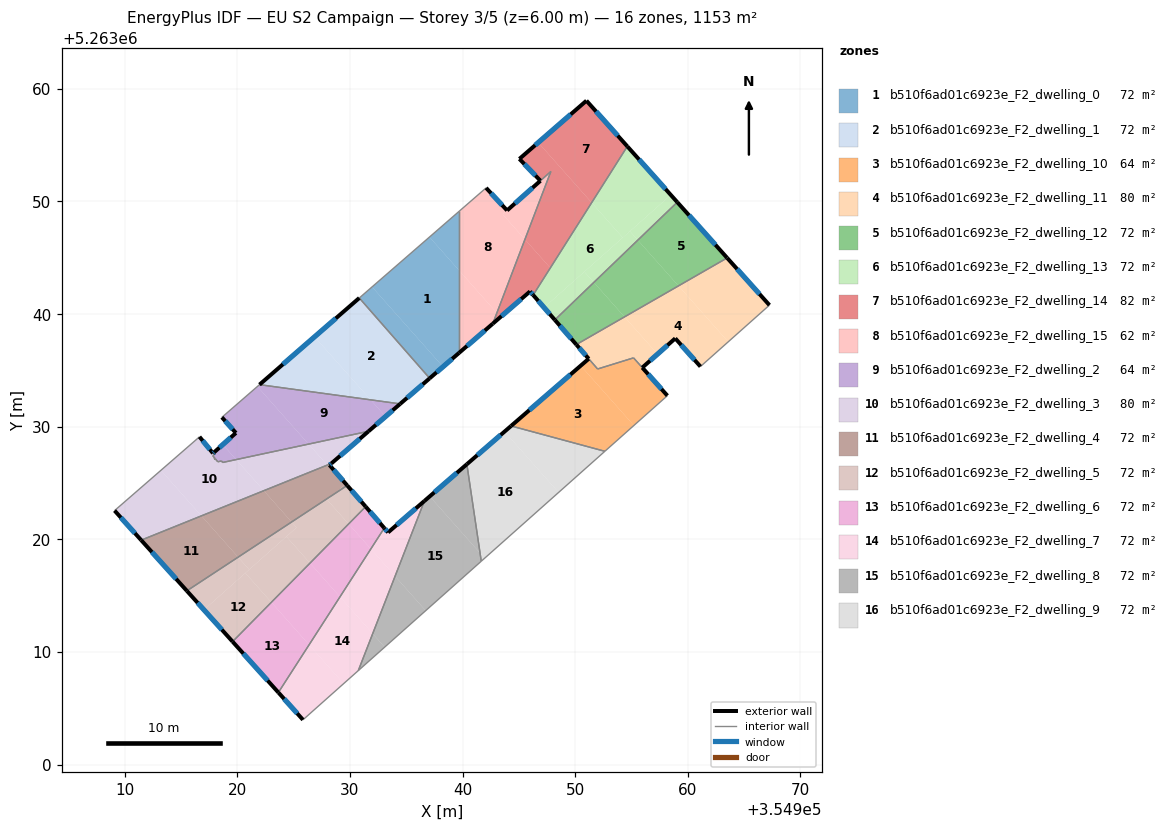
=== STOREY PLAN SPEC (per zone: floor XY polygon, exterior-wall plan segments, windows/doors) ===
zone 1: b510f6ad01c6923e_F2_dwelling_0  (72.0 m²)
  floor: (354937.06, 5263046.84) (354939.69, 5263043.88) (354939.69, 5263036.56) (354938.27, 5263035.33) (354931.97, 5263042.42)
  floor: (354931.97, 5263042.42) (354938.27, 5263035.33) (354937.08, 5263034.30) (354930.83, 5263041.43)
  floor: (354939.69, 5263049.12) (354939.69, 5263043.88) (354937.06, 5263046.84)
  exterior wall: (354937.08, 5263034.30) – (354939.69, 5263036.56)  [3.5 m]
    window: (354937.70, 5263034.83) – (354939.08, 5263036.03)  [2.9 m²]
  interior walls: 3
zone 2: b510f6ad01c6923e_F2_dwelling_1  (72.0 m²)
  floor: (354930.83, 5263041.43) (354937.08, 5263034.30) (354934.46, 5263032.03) (354931.84, 5263032.39) (354926.87, 5263037.99)
  floor: (354926.87, 5263037.99) (354931.84, 5263032.39) (354921.97, 5263033.74)
  exterior wall: (354934.46, 5263032.03) – (354937.08, 5263034.30)  [3.5 m]
    window: (354935.08, 5263032.56) – (354936.47, 5263033.77)  [2.9 m²]
  exterior wall: (354930.83, 5263041.43) – (354921.97, 5263033.74)  [11.7 m]
    window: (354928.75, 5263039.63) – (354924.05, 5263035.54)  [9.9 m²]
  interior walls: 2
zone 3: b510f6ad01c6923e_F2_dwelling_10  (63.9 m²)
  floor: (354950.49, 5263035.42) (354955.21, 5263030.11) (354952.64, 5263027.82) (354944.31, 5263030.07)
  floor: (354955.18, 5263036.12) (354958.19, 5263032.76) (354955.21, 5263030.11) (354950.49, 5263035.42) (354951.20, 5263036.04) (354951.99, 5263035.13)
  exterior wall: (354951.20, 5263036.04) – (354944.31, 5263030.07)  [9.1 m]
    window: (354949.58, 5263034.63) – (354945.93, 5263031.47)  [7.7 m²]
  exterior wall: (354958.19, 5263032.76) – (354955.96, 5263035.25)  [3.3 m]
    window: (354957.66, 5263033.34) – (354956.48, 5263034.66)  [2.8 m²]
  interior walls: 5
zone 4: b510f6ad01c6923e_F2_dwelling_11  (80.2 m²)
  floor: (354959.17, 5263042.51) (354963.59, 5263037.54) (354961.12, 5263035.34) (354958.89, 5263037.85) (354957.31, 5263036.45) (354954.38, 5263039.75)
  floor: (354963.49, 5263044.99) (354967.25, 5263040.80) (354963.59, 5263037.54) (354959.17, 5263042.51)
  floor: (354954.38, 5263039.75) (354957.31, 5263036.45) (354955.96, 5263035.25) (354955.18, 5263036.12) (354951.99, 5263035.13) (354950.10, 5263037.30)
  exterior wall: (354967.25, 5263040.80) – (354963.49, 5263044.99)  [5.6 m]
    window: (354966.37, 5263041.78) – (354964.37, 5263044.00)  [4.7 m²]
  exterior wall: (354958.89, 5263037.85) – (354961.12, 5263035.34)  [3.4 m]
    window: (354959.41, 5263037.26) – (354960.60, 5263035.93)  [2.8 m²]
  exterior wall: (354955.96, 5263035.25) – (354958.89, 5263037.85)  [3.9 m]
    window: (354956.65, 5263035.86) – (354958.20, 5263037.24)  [3.3 m²]
  exterior wall: (354950.10, 5263037.30) – (354951.20, 5263036.04)  [1.7 m]
    window: (354950.36, 5263037.00) – (354950.94, 5263036.33)  [1.4 m²]
  interior walls: 5
zone 5: b510f6ad01c6923e_F2_dwelling_12  (72.0 m²)
  floor: (354959.06, 5263049.94) (354963.49, 5263044.99) (354959.17, 5263042.51) (354955.56, 5263046.57)
  floor: (354955.56, 5263046.57) (354959.17, 5263042.51) (354954.38, 5263039.75) (354951.66, 5263042.82)
  floor: (354951.66, 5263042.82) (354954.38, 5263039.75) (354950.10, 5263037.30) (354948.19, 5263039.49)
  exterior wall: (354948.19, 5263039.49) – (354950.10, 5263037.30)  [2.9 m]
    window: (354948.64, 5263038.97) – (354949.65, 5263037.81)  [2.5 m²]
  exterior wall: (354963.49, 5263044.99) – (354959.07, 5263049.94)  [6.6 m]
    window: (354962.45, 5263046.15) – (354960.10, 5263048.78)  [5.6 m²]
  interior walls: 2
zone 6: b510f6ad01c6923e_F2_dwelling_13  (72.0 m²)
  floor: (354954.63, 5263054.89) (354958.49, 5263050.58) (354954.22, 5263046.79) (354951.46, 5263049.89)
  floor: (354954.86, 5263047.36) (354955.56, 5263046.57) (354951.66, 5263042.82) (354950.82, 5263043.76)
  floor: (354950.82, 5263043.76) (354951.66, 5263042.82) (354948.19, 5263039.49) (354947.24, 5263040.58)
  floor: (354958.49, 5263050.58) (354959.07, 5263049.94) (354955.56, 5263046.57) (354954.86, 5263047.36) (354947.24, 5263040.58) (354946.27, 5263041.69) (354951.46, 5263049.89) (354954.22, 5263046.79)
  exterior wall: (354946.27, 5263041.69) – (354948.19, 5263039.49)  [2.9 m]
    window: (354946.72, 5263041.18) – (354947.74, 5263040.00)  [2.5 m²]
  exterior wall: (354959.07, 5263049.94) – (354954.63, 5263054.89)  [6.6 m]
    window: (354958.02, 5263051.10) – (354955.67, 5263053.73)  [5.6 m²]
  interior walls: 2
zone 7: b510f6ad01c6923e_F2_dwelling_14  (82.2 m²)
  floor: (354947.84, 5263052.66) (354946.91, 5263051.84) (354945.05, 5263053.78) (354946.72, 5263055.23) (354951.46, 5263049.89) (354947.79, 5263044.10) (354945.54, 5263046.63)
  floor: (354951.00, 5263058.95) (354954.63, 5263054.89) (354951.46, 5263049.89) (354946.72, 5263055.23)
  floor: (354945.54, 5263046.63) (354947.79, 5263044.10) (354946.27, 5263041.69) (354945.99, 5263042.01) (354943.37, 5263039.74) (354943.05, 5263040.11)
  floor: (354943.05, 5263040.11) (354943.37, 5263039.74) (354942.68, 5263039.15)
  exterior wall: (354945.05, 5263053.78) – (354946.91, 5263051.84)  [2.7 m]
    window: (354945.49, 5263053.32) – (354946.47, 5263052.30)  [2.3 m²]
  exterior wall: (354951.00, 5263058.95) – (354945.05, 5263053.78)  [7.9 m]
    window: (354949.60, 5263057.73) – (354946.44, 5263054.99)  [6.7 m²]
  exterior wall: (354954.63, 5263054.89) – (354951.00, 5263058.95)  [5.4 m]
    window: (354953.78, 5263055.84) – (354951.85, 5263057.99)  [4.6 m²]
  exterior wall: (354945.99, 5263042.01) – (354946.27, 5263041.69)  [0.4 m]
    window: (354946.06, 5263041.94) – (354946.20, 5263041.77)  [0.4 m²]
  exterior wall: (354942.68, 5263039.15) – (354945.99, 5263042.01)  [4.4 m]
    window: (354943.46, 5263039.82) – (354945.21, 5263041.34)  [3.7 m²]
  interior walls: 3
zone 8: b510f6ad01c6923e_F2_dwelling_15  (61.8 m²)
  floor: (354943.95, 5263049.20) (354943.57, 5263048.86) (354945.54, 5263046.63) (354943.05, 5263040.11) (354939.69, 5263043.88) (354939.69, 5263049.12) (354942.09, 5263051.21)
  floor: (354939.69, 5263043.88) (354943.05, 5263040.11) (354942.68, 5263039.15) (354939.69, 5263036.56)
  floor: (354947.84, 5263052.66) (354945.54, 5263046.63) (354943.57, 5263048.86)
  exterior wall: (354943.95, 5263049.20) – (354942.09, 5263051.21)  [2.7 m]
    window: (354943.52, 5263049.67) – (354942.53, 5263050.74)  [2.3 m²]
  exterior wall: (354939.69, 5263036.56) – (354942.68, 5263039.15)  [4.0 m]
    window: (354940.40, 5263037.17) – (354941.98, 5263038.54)  [3.3 m²]
  exterior wall: (354946.91, 5263051.84) – (354943.95, 5263049.20)  [4.0 m]
    window: (354946.22, 5263051.22) – (354944.65, 5263049.82)  [3.3 m²]
  interior walls: 4
zone 9: b510f6ad01c6923e_F2_dwelling_2  (63.9 m²)
  floor: (354921.79, 5263033.57) (354926.33, 5263028.46) (354919.90, 5263027.08) (354918.72, 5263028.42) (354919.88, 5263029.45) (354918.63, 5263030.84)
  floor: (354918.72, 5263028.42) (354919.90, 5263027.08) (354918.71, 5263026.83) (354918.60, 5263026.96) (354918.27, 5263026.89) (354918.06, 5263027.15) (354917.94, 5263027.12) (354918.02, 5263027.20) (354917.83, 5263027.43) (354918.05, 5263027.63) (354917.96, 5263027.74)
  floor: (354931.84, 5263032.39) (354933.16, 5263030.90) (354931.65, 5263029.60) (354926.33, 5263028.46) (354921.79, 5263033.57) (354921.97, 5263033.74)
  floor: (354934.46, 5263032.03) (354933.16, 5263030.90) (354931.84, 5263032.39)
  exterior wall: (354919.88, 5263029.45) – (354917.96, 5263027.74)  [2.6 m]
    window: (354919.43, 5263029.05) – (354918.41, 5263028.14)  [2.2 m²]
  exterior wall: (354918.63, 5263030.84) – (354919.88, 5263029.45)  [1.9 m]
    window: (354918.93, 5263030.51) – (354919.59, 5263029.78)  [1.6 m²]
  exterior wall: (354931.65, 5263029.60) – (354934.46, 5263032.03)  [3.7 m]
    window: (354932.31, 5263030.17) – (354933.80, 5263031.46)  [3.1 m²]
  interior walls: 11
zone 10: b510f6ad01c6923e_F2_dwelling_3  (80.2 m²)
  floor: (354919.90, 5263027.08) (354922.36, 5263024.32) (354916.82, 5263022.09) (354913.22, 5263026.13) (354916.65, 5263029.11) (354917.85, 5263027.64) (354917.96, 5263027.74) (354918.05, 5263027.63) (354917.83, 5263027.43) (354918.02, 5263027.20) (354917.94, 5263027.12) (354918.06, 5263027.15) (354918.27, 5263026.89) (354918.60, 5263026.96) (354918.71, 5263026.83)
  floor: (354926.33, 5263028.46) (354927.99, 5263026.60) (354922.36, 5263024.32) (354919.90, 5263027.08)
  floor: (354913.22, 5263026.13) (354916.82, 5263022.09) (354911.47, 5263019.93) (354909.11, 5263022.56)
  floor: (354931.65, 5263029.60) (354928.36, 5263026.74) (354927.99, 5263026.60) (354926.33, 5263028.46)
  exterior wall: (354917.85, 5263027.64) – (354916.65, 5263029.11)  [1.9 m]
    window: (354917.56, 5263027.99) – (354916.93, 5263028.76)  [1.6 m²]
  exterior wall: (354917.96, 5263027.74) – (354917.85, 5263027.64)  [0.1 m]
    window: (354917.93, 5263027.72) – (354917.87, 5263027.67)  [0.1 m²]
  exterior wall: (354928.36, 5263026.74) – (354931.65, 5263029.60)  [4.4 m]
    window: (354929.13, 5263027.41) – (354930.88, 5263028.93)  [3.7 m²]
  exterior wall: (354909.11, 5263022.56) – (354911.47, 5263019.93)  [3.5 m]
    window: (354909.66, 5263021.94) – (354910.92, 5263020.55)  [3.0 m²]
  interior walls: 11
zone 11: b510f6ad01c6923e_F2_dwelling_4  (72.0 m²)
  floor: (354928.36, 5263026.74) (354928.19, 5263026.60) (354928.07, 5263026.50) (354927.99, 5263026.60)
  floor: (354916.82, 5263022.09) (354920.08, 5263018.42) (354915.52, 5263015.43) (354911.47, 5263019.93)
  floor: (354922.36, 5263024.32) (354924.83, 5263021.54) (354920.08, 5263018.42) (354916.82, 5263022.09)
  floor: (354928.19, 5263026.60) (354929.63, 5263024.94) (354929.54, 5263024.85) (354928.63, 5263024.05) (354924.83, 5263021.54) (354922.36, 5263024.32) (354927.99, 5263026.60) (354928.07, 5263026.50)
  floor: (354929.63, 5263024.94) (354929.76, 5263024.79) (354928.63, 5263024.05)
  exterior wall: (354928.36, 5263026.74) – (354928.19, 5263026.60)  [0.2 m]
    window: (354928.32, 5263026.71) – (354928.23, 5263026.63)  [0.2 m²]
  exterior wall: (354929.76, 5263024.79) – (354928.19, 5263026.60)  [2.4 m]
    window: (354929.39, 5263025.21) – (354928.56, 5263026.17)  [2.0 m²]
  exterior wall: (354911.47, 5263019.93) – (354915.52, 5263015.43)  [6.1 m]
    window: (354912.42, 5263018.88) – (354914.57, 5263016.49)  [5.1 m²]
  interior walls: 2
zone 12: b510f6ad01c6923e_F2_dwelling_5  (72.0 m²)
  floor: (354920.72, 5263017.01) (354923.03, 5263014.41) (354919.58, 5263010.92) (354917.04, 5263013.75)
  floor: (354924.36, 5263020.25) (354926.46, 5263017.89) (354923.03, 5263014.41) (354920.72, 5263017.01)
  floor: (354924.83, 5263021.54) (354925.26, 5263021.05) (354921.06, 5263017.32) (354920.08, 5263018.42)
  floor: (354920.08, 5263018.42) (354921.06, 5263017.32) (354917.04, 5263013.75) (354915.52, 5263015.43)
  floor: (354929.76, 5263024.79) (354931.40, 5263022.91) (354929.89, 5263021.37) (354928.01, 5263023.49) (354928.63, 5263024.05)
  floor: (354928.63, 5263024.05) (354928.01, 5263023.49) (354929.89, 5263021.37) (354926.46, 5263017.89) (354924.36, 5263020.25) (354925.26, 5263021.05) (354924.83, 5263021.54)
  exterior wall: (354931.40, 5263022.91) – (354929.76, 5263024.79)  [2.5 m]
    window: (354931.02, 5263023.35) – (354930.15, 5263024.35)  [2.1 m²]
  exterior wall: (354915.52, 5263015.43) – (354919.58, 5263010.92)  [6.1 m]
    window: (354916.48, 5263014.37) – (354918.63, 5263011.98)  [5.1 m²]
  interior walls: 2
zone 13: b510f6ad01c6923e_F2_dwelling_6  (72.0 m²)
  floor: (354923.03, 5263014.41) (354926.38, 5263010.64) (354923.65, 5263006.41) (354919.58, 5263010.92)
  floor: (354926.46, 5263017.89) (354929.12, 5263014.90) (354926.38, 5263010.64) (354923.03, 5263014.41)
  floor: (354929.89, 5263021.37) (354931.86, 5263019.15) (354929.12, 5263014.90) (354926.46, 5263017.89)
  floor: (354931.40, 5263022.91) (354933.05, 5263021.01) (354931.86, 5263019.15) (354929.89, 5263021.37)
  exterior wall: (354933.05, 5263021.01) – (354931.40, 5263022.91)  [2.5 m]
    window: (354932.66, 5263021.45) – (354931.79, 5263022.46)  [2.1 m²]
  exterior wall: (354919.58, 5263010.92) – (354923.65, 5263006.41)  [6.1 m]
    window: (354920.54, 5263009.86) – (354922.70, 5263007.47)  [5.1 m²]
  interior walls: 2
zone 14: b510f6ad01c6923e_F2_dwelling_7  (72.0 m²)
  floor: (354929.12, 5263014.90) (354932.02, 5263011.63) (354930.75, 5263008.35) (354929.44, 5263007.19) (354926.38, 5263010.64)
  floor: (354931.86, 5263019.15) (354934.01, 5263016.73) (354932.02, 5263011.63) (354929.12, 5263014.90)
  floor: (354936.61, 5263023.41) (354934.01, 5263016.73) (354931.86, 5263019.15) (354933.05, 5263021.01) (354933.39, 5263020.62)
  floor: (354926.38, 5263010.64) (354929.44, 5263007.19) (354925.83, 5263003.98) (354923.65, 5263006.41)
  exterior wall: (354933.39, 5263020.62) – (354933.05, 5263021.01)  [0.5 m]
    window: (354933.31, 5263020.71) – (354933.13, 5263020.92)  [0.4 m²]
  exterior wall: (354936.61, 5263023.41) – (354933.39, 5263020.62)  [4.3 m]
    window: (354935.86, 5263022.75) – (354934.15, 5263021.27)  [3.6 m²]
  exterior wall: (354923.65, 5263006.41) – (354925.83, 5263003.98)  [3.3 m]
    window: (354924.16, 5263005.84) – (354925.32, 5263004.55)  [2.8 m²]
  interior walls: 3
zone 15: b510f6ad01c6923e_F2_dwelling_8  (72.0 m²)
  floor: (354937.09, 5263023.82) (354941.56, 5263018.79) (354941.66, 5263018.06) (354936.73, 5263013.67) (354934.01, 5263016.73) (354936.61, 5263023.41)
  floor: (354940.38, 5263026.67) (354941.56, 5263018.79) (354937.09, 5263023.82)
  floor: (354934.01, 5263016.73) (354936.73, 5263013.67) (354933.09, 5263010.43) (354932.02, 5263011.63)
  floor: (354932.02, 5263011.63) (354933.09, 5263010.43) (354930.75, 5263008.35)
  exterior wall: (354940.38, 5263026.67) – (354936.61, 5263023.41)  [5.0 m]
    window: (354939.50, 5263025.91) – (354937.50, 5263024.17)  [4.2 m²]
  interior walls: 3
zone 16: b510f6ad01c6923e_F2_dwelling_9  (72.0 m²)
  floor: (354952.64, 5263027.82) (354948.53, 5263024.17) (354943.73, 5263029.57) (354944.31, 5263030.07)
  floor: (354941.56, 5263018.79) (354941.96, 5263018.33) (354941.66, 5263018.06)
  floor: (354943.73, 5263029.57) (354948.53, 5263024.17) (354941.66, 5263018.06) (354941.96, 5263018.33) (354941.56, 5263018.79) (354940.38, 5263026.67)
  exterior wall: (354944.31, 5263030.07) – (354940.38, 5263026.67)  [5.2 m]
    window: (354943.39, 5263029.27) – (354941.31, 5263027.47)  [4.4 m²]
  interior walls: 3

=== DERIVED (storey summary) ===
Building: EU S2 Campaign
Storey: 3 of 5  (floor level z = 6.00 m)
Storey gross floor area: 1152.6 m²
Zones on this storey: 16
  - b510f6ad01c6923e_F2_dwelling_0: floor 72.0 m²; exterior wall 3.5 m (10.4 m²); 1 window(s) 2.9 m²; WWR 28.1%
  - b510f6ad01c6923e_F2_dwelling_1: floor 72.0 m²; exterior wall 15.2 m (45.6 m²); 2 window(s) 12.8 m²; WWR 28.1%
  - b510f6ad01c6923e_F2_dwelling_10: floor 63.9 m²; exterior wall 12.5 m (37.4 m²); 2 window(s) 10.5 m²; WWR 28.1%
  - b510f6ad01c6923e_F2_dwelling_11: floor 80.2 m²; exterior wall 14.6 m (43.7 m²); 4 window(s) 12.3 m²; WWR 28.1%
  - b510f6ad01c6923e_F2_dwelling_12: floor 72.0 m²; exterior wall 9.5 m (28.6 m²); 2 window(s) 8.1 m²; WWR 28.1%
  - b510f6ad01c6923e_F2_dwelling_13: floor 72.0 m²; exterior wall 9.6 m (28.7 m²); 2 window(s) 8.1 m²; WWR 28.1%
  - b510f6ad01c6923e_F2_dwelling_14: floor 82.2 m²; exterior wall 20.8 m (62.4 m²); 5 window(s) 17.6 m²; WWR 28.1%
  - b510f6ad01c6923e_F2_dwelling_15: floor 61.8 m²; exterior wall 10.7 m (32.0 m²); 3 window(s) 9.0 m²; WWR 28.1%
  - b510f6ad01c6923e_F2_dwelling_2: floor 63.9 m²; exterior wall 8.2 m (24.5 m²); 3 window(s) 6.9 m²; WWR 28.1%
  - b510f6ad01c6923e_F2_dwelling_3: floor 80.2 m²; exterior wall 9.9 m (29.8 m²); 4 window(s) 8.4 m²; WWR 28.1%
  - b510f6ad01c6923e_F2_dwelling_4: floor 72.0 m²; exterior wall 8.7 m (26.0 m²); 3 window(s) 7.3 m²; WWR 28.1%
  - b510f6ad01c6923e_F2_dwelling_5: floor 72.0 m²; exterior wall 8.6 m (25.7 m²); 2 window(s) 7.2 m²; WWR 28.1%
  - b510f6ad01c6923e_F2_dwelling_6: floor 72.0 m²; exterior wall 8.6 m (25.8 m²); 2 window(s) 7.3 m²; WWR 28.1%
  - b510f6ad01c6923e_F2_dwelling_7: floor 72.0 m²; exterior wall 8.0 m (24.1 m²); 3 window(s) 6.8 m²; WWR 28.1%
  - b510f6ad01c6923e_F2_dwelling_8: floor 72.0 m²; exterior wall 5.0 m (15.0 m²); 1 window(s) 4.2 m²; WWR 28.1%
  - b510f6ad01c6923e_F2_dwelling_9: floor 72.0 m²; exterior wall 5.2 m (15.6 m²); 1 window(s) 4.4 m²; WWR 28.1%
Zone adjacency (shared interzone walls):
  - b510f6ad01c6923e_F2_dwelling_0 ↔ b510f6ad01c6923e_F2_dwelling_1
  - b510f6ad01c6923e_F2_dwelling_0 ↔ b510f6ad01c6923e_F2_dwelling_15
  - b510f6ad01c6923e_F2_dwelling_1 ↔ b510f6ad01c6923e_F2_dwelling_2
  - b510f6ad01c6923e_F2_dwelling_10 ↔ b510f6ad01c6923e_F2_dwelling_11
  - b510f6ad01c6923e_F2_dwelling_10 ↔ b510f6ad01c6923e_F2_dwelling_9
  - b510f6ad01c6923e_F2_dwelling_11 ↔ b510f6ad01c6923e_F2_dwelling_12
  - b510f6ad01c6923e_F2_dwelling_12 ↔ b510f6ad01c6923e_F2_dwelling_13
  - b510f6ad01c6923e_F2_dwelling_13 ↔ b510f6ad01c6923e_F2_dwelling_14
  - b510f6ad01c6923e_F2_dwelling_14 ↔ b510f6ad01c6923e_F2_dwelling_15
  - b510f6ad01c6923e_F2_dwelling_2 ↔ b510f6ad01c6923e_F2_dwelling_3
  - b510f6ad01c6923e_F2_dwelling_3 ↔ b510f6ad01c6923e_F2_dwelling_4
  - b510f6ad01c6923e_F2_dwelling_4 ↔ b510f6ad01c6923e_F2_dwelling_5
  - b510f6ad01c6923e_F2_dwelling_5 ↔ b510f6ad01c6923e_F2_dwelling_6
  - b510f6ad01c6923e_F2_dwelling_6 ↔ b510f6ad01c6923e_F2_dwelling_7
  - b510f6ad01c6923e_F2_dwelling_7 ↔ b510f6ad01c6923e_F2_dwelling_8
  - b510f6ad01c6923e_F2_dwelling_8 ↔ b510f6ad01c6923e_F2_dwelling_9